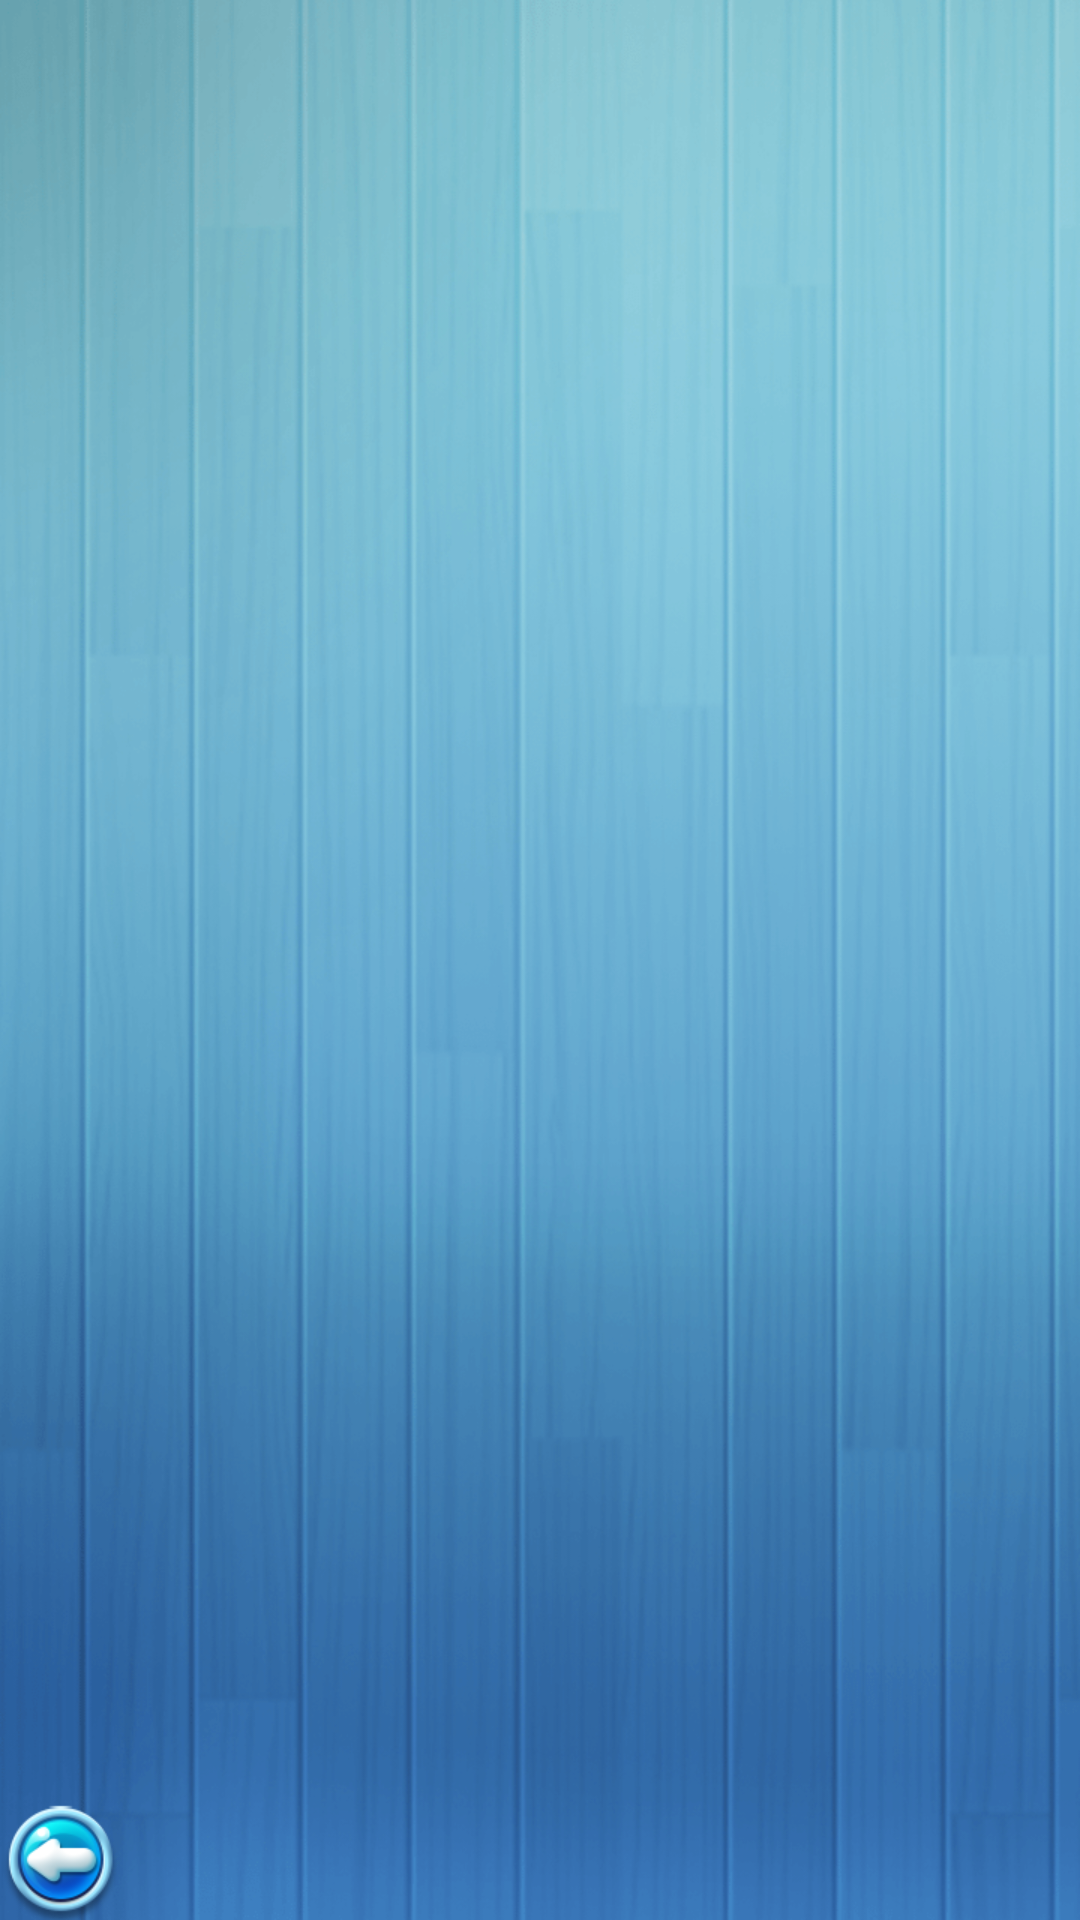

Reconstruct the res/layout file that produces this screen, plus the resources it refers to.
<!-- AndroidManifest.xml: application theme Theme.Fisher -->
<!-- res/layout/include_title_bar.xml -->
<?xml version="1.0" encoding="utf-8"?>

<androidx.constraintlayout.widget.ConstraintLayout xmlns:android="http://schemas.android.com/apk/res/android"
    xmlns:app="http://schemas.android.com/apk/res-auto"
    xmlns:tools="http://schemas.android.com/tools"
    android:layout_width="match_parent"
    android:layout_height="80dp">

    <androidx.constraintlayout.widget.ConstraintLayout
        android:layout_width="match_parent"
        android:layout_height="40dp"
        app:layout_constraintBottom_toBottomOf="parent">

        <TextView
            android:id="@+id/tv_title"
            android:layout_width="0dp"
            android:layout_height="wrap_content"
            android:ellipsize="end"
            android:gravity="center"
            android:singleLine="true"
            android:textSize="18sp"
            app:layout_constraintBottom_toBottomOf="parent"
            app:layout_constraintEnd_toStartOf="@id/iv_more"
            app:layout_constraintStart_toEndOf="@id/iv_back"
            app:layout_constraintTop_toTopOf="parent"
            tools:text="标题" />

        <ImageView
            android:id="@+id/iv_back"
            android:layout_width="0dp"
            android:layout_height="match_parent"
            android:background="?attr/selectableItemBackground"
            android:contentDescription="@null"
            android:src="@mipmap/ic_back"
            app:layout_constraintDimensionRatio="1:1"
            app:layout_constraintStart_toStartOf="parent" />

        <ImageView
            android:id="@+id/iv_more"
            android:layout_width="0dp"
            android:layout_height="match_parent"
            android:background="?attr/selectableItemBackground"
            android:contentDescription="@null"
            android:src="@mipmap/ic_set"
            android:visibility="invisible"
            app:layout_constraintDimensionRatio="1:1"
            app:layout_constraintEnd_toEndOf="parent"
            tools:visibility="visible" />

    </androidx.constraintlayout.widget.ConstraintLayout>

</androidx.constraintlayout.widget.ConstraintLayout>
<!-- resources referenced by this layout -->
<resources>
  <!-- mipmap ic_back: png bitmap (mipmap-xhdpi, 10862 bytes) -->
  <!-- mipmap ic_set: png bitmap (mipmap-xhdpi, 11173 bytes) -->
  <style name="Theme.Fisher" parent="Theme.MaterialComponents.DayNight.NoActionBar">
          
          <item name="colorPrimary">@color/purple_500</item>
          <item name="colorPrimaryVariant">@color/purple_700</item>
          <item name="colorOnPrimary">@color/white</item>
          
          <item name="colorSecondary">@color/teal_200</item>
          <item name="colorSecondaryVariant">@color/teal_700</item>
          <item name="colorOnSecondary">@color/black</item>
          
          <item name="android:statusBarColor" tools:targetApi="l">@color/color_transparent</item>
          
          <item name="windowActionBar">false</item>
          <item name="windowNoTitle">true</item>
          <item name="android:textSize">16sp</item>
          <item name="android:textColor">@color/color_white</item>
          <item name="android:windowTranslucentStatus">true</item>
          <item name="android:windowTranslucentNavigation">true</item>
          <item name="android:windowBackground">@mipmap/ic_splash</item>
      </style>
  <color name="purple_500">#FF6200EE</color>
  <color name="purple_700">#FF3700B3</color>
  <color name="white">#FFFFFFFF</color>
  <color name="teal_200">#FF03DAC5</color>
  <color name="teal_700">#FF018786</color>
  <color name="black">#FF000000</color>
  <color name="color_transparent">#00323232</color>
  <color name="color_white">#ffffff</color>
</resources>
